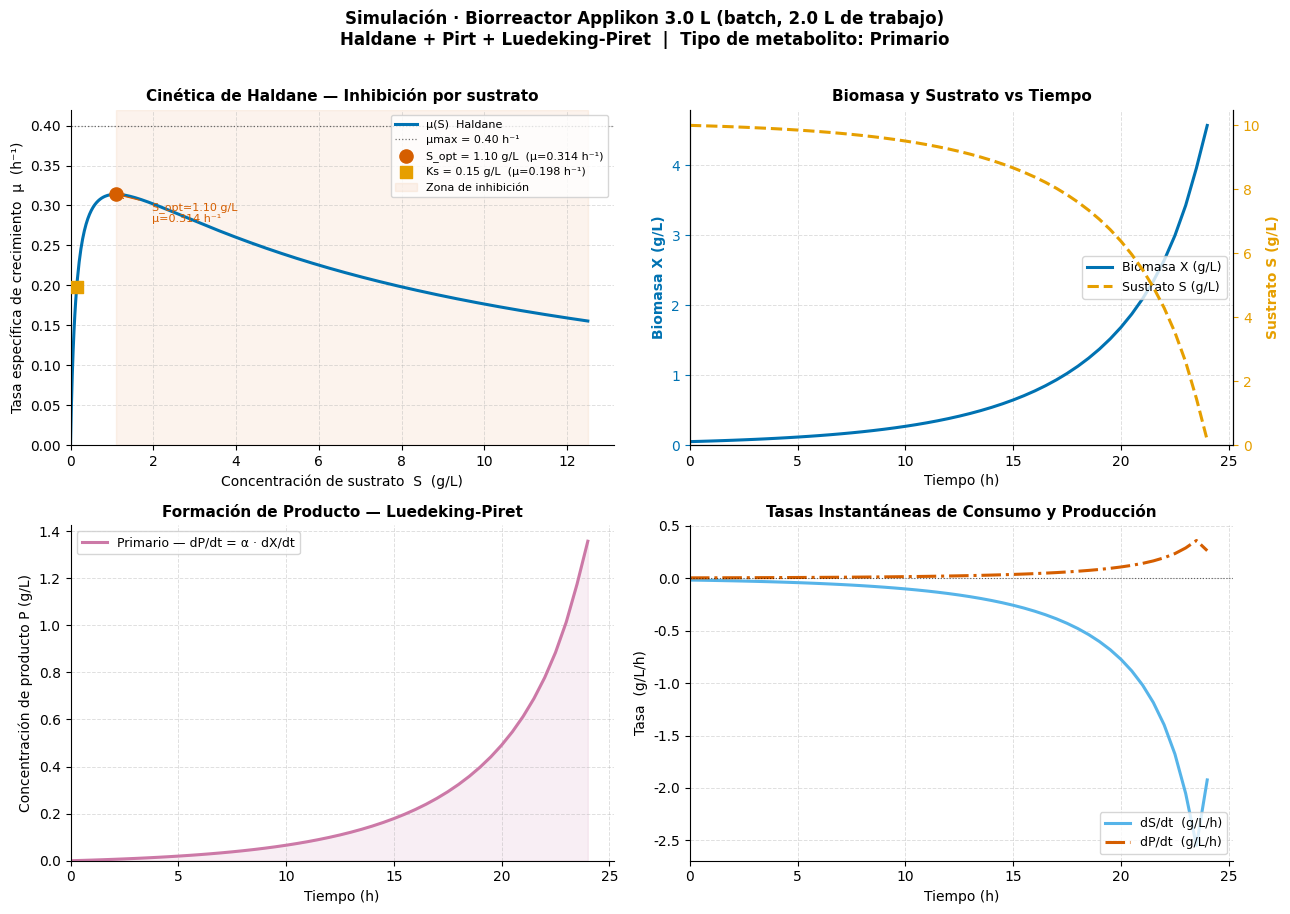
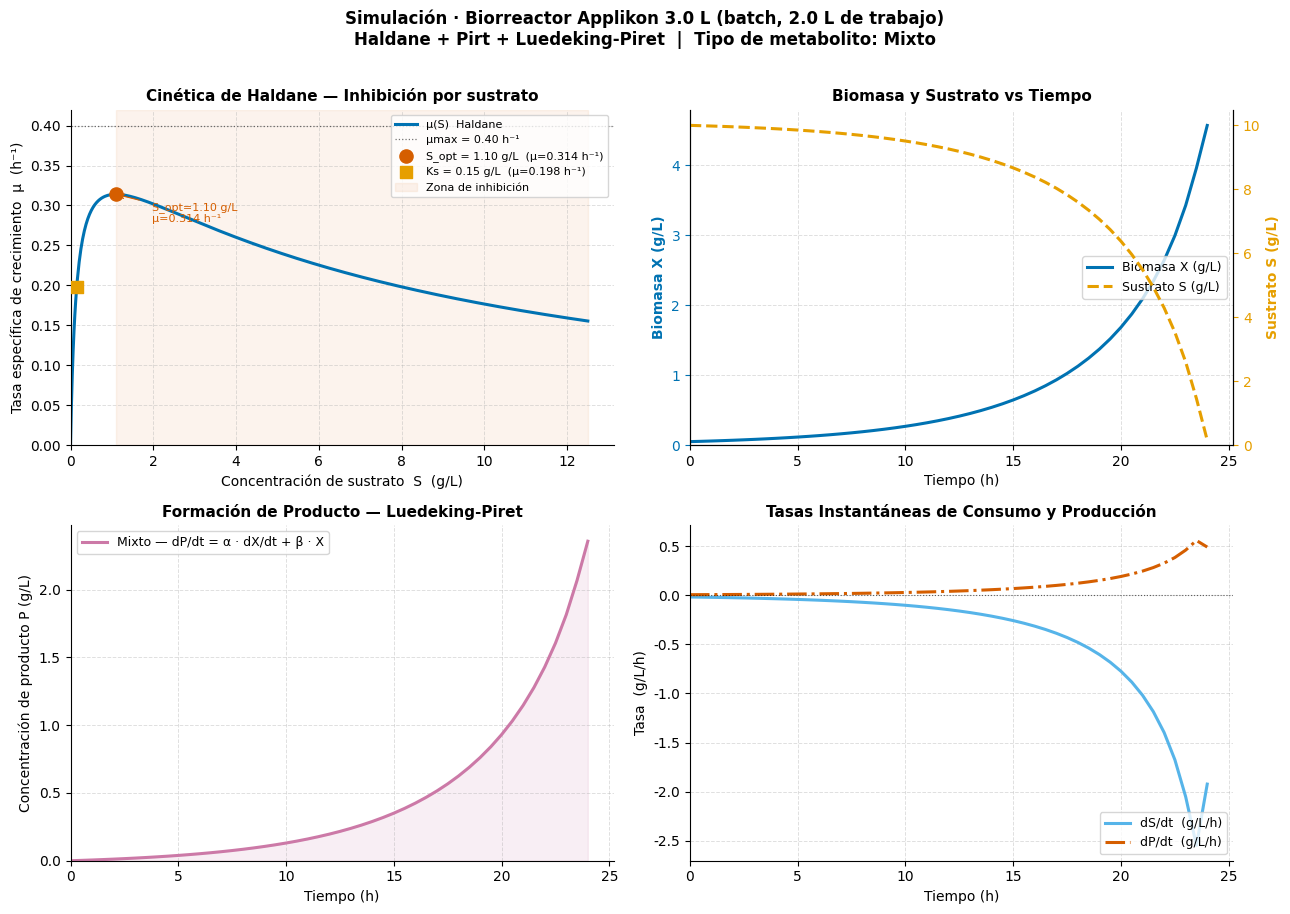
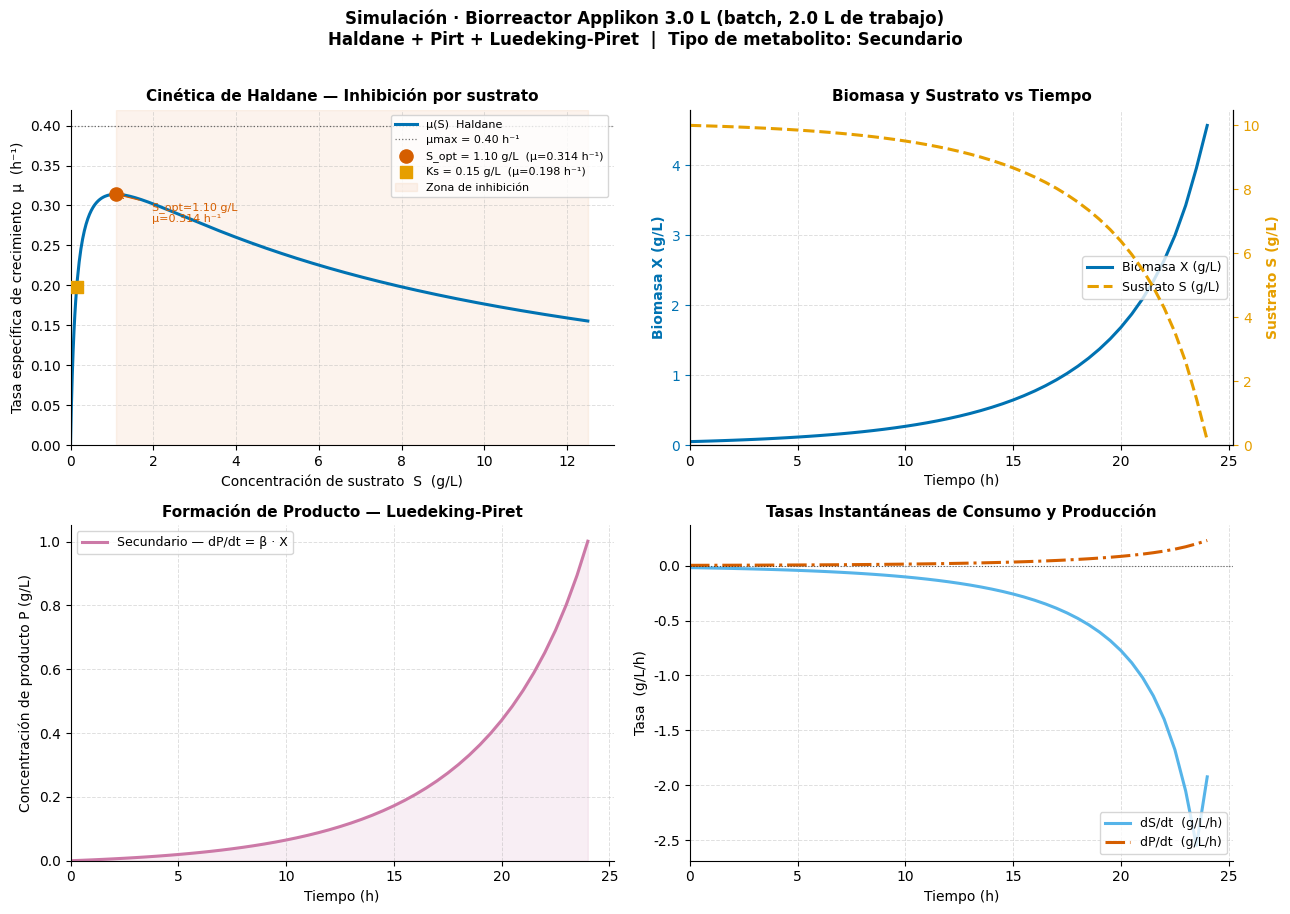

Generate these figures, in order, with matplotlib:
# =============================================================================
# SIMULACION DE BIORREACTOR APPLIKON 3.0 L  -  MODO BATCH
# Modelos acoplados: Haldane + Pirt + Luedeking-Piret
# =============================================================================
# Organismo referencia: bacteria mesofila generica en glucosa
# Vessel: Applikon 3.0 L vidrio  |  Volumen de trabajo: 2.0 L
# Python 3.10+  |  Dependencias: numpy, scipy, matplotlib
# =============================================================================

# =============================================================================
# SECCION 1 - IMPORTACIONES
# =============================================================================
import sys
import numpy as np
from scipy.integrate import solve_ivp
import matplotlib.pyplot as plt
from typing import Literal

# Forzar UTF-8 en la salida de consola (necesario en Windows con cp1252)
if hasattr(sys.stdout, 'reconfigure'):
    sys.stdout.reconfigure(encoding='utf-8', errors='replace')


# ─────────────────────────────────────────────────────────────────────────────
# SECCIÓN 2 · CLASE PRINCIPAL DEL MODELO
# ─────────────────────────────────────────────────────────────────────────────

class HaldanePirtPiret:
    """
    Modelo acoplado para simulación de biorreactor batch (Applikon 3.0 L).

    Integra tres modelos clásicos de bioprocesos:
    ─────────────────────────────────────────────
    1. Haldane         — cinética de crecimiento con inhibición por sustrato
    2. Pirt            — consumo de sustrato con término de mantenimiento
    3. Luedeking-Piret — formación de producto (primario, secundario o mixto)

    Parámetros cinéticos
    ────────────────────
    mu_max  : float  — tasa máxima de crecimiento específico (h⁻¹)
    Ks      : float  — constante de semisaturación de Monod (g/L)
    Ki      : float  — constante de inhibición por sustrato (g/L)
    kd      : float  — tasa de muerte celular endógena (h⁻¹)
    Yg      : float  — rendimiento verdadero de crecimiento (g biomasa / g sustrato)
    ms      : float  — coeficiente de mantenimiento (g sustrato / g biomasa / h)
    alpha   : float  — coeficiente L-P de crecimiento asociado (g producto / g biomasa)
    beta    : float  — coeficiente L-P de mantenimiento (g producto / g biomasa / h)

    Condiciones iniciales
    ─────────────────────
    X0 : float — concentración inicial de biomasa (g/L)
    S0 : float — concentración inicial de sustrato (g/L)
    P0 : float — concentración inicial de producto (g/L)

    metabolite_type : {'primary', 'secondary', 'mixed'}
        'primary'   — producción solo acoplada al crecimiento  (β efectivo = 0)
        'secondary' — producción desacoplada del crecimiento   (α efectivo = 0)
        'mixed'     — ambos términos activos simultáneamente
    """

    # ── Parámetros default: bacterias mesófilas en glucosa ────────────────────
    def __init__(
        self,
        mu_max: float = 0.40,   # h⁻¹          — tasa máxima de crecimiento
        Ks: float     = 0.15,   # g/L           — constante de semisaturación
        Ki: float     = 8.0,    # g/L           — constante de inhibición
        kd: float     = 0.01,   # h⁻¹           — tasa de muerte celular
        Yg: float     = 0.50,   # g X / g S     — rendimiento verdadero
        ms: float     = 0.02,   # g S / g X / h — coeficiente de mantenimiento
        alpha: float  = 0.30,   # g P / g X     — coeficiente Luedeking-Piret α
        beta: float   = 0.05,   # g P / g X / h — coeficiente Luedeking-Piret β
        X0: float     = 0.05,   # g/L           — biomasa inicial
        S0: float     = 10.0,   # g/L           — sustrato inicial
        P0: float     = 0.0,    # g/L           — producto inicial
        metabolite_type: Literal['primary', 'secondary', 'mixed'] = 'mixed',
        volume: float = 2.0,    # L             — volumen de trabajo (vessel 3.0 L)
    ):
        # ── Cinética de Haldane ───────────────────────────────────────────────
        self.mu_max = mu_max
        self.Ks     = Ks
        self.Ki     = Ki
        self.kd     = kd

        # ── Modelo de Pirt ────────────────────────────────────────────────────
        self.Yg = Yg
        self.ms = ms

        # ── Modelo de Luedeking-Piret ─────────────────────────────────────────
        self.alpha = alpha
        self.beta  = beta

        # ── Condiciones iniciales ─────────────────────────────────────────────
        self.X0 = X0
        self.S0 = S0
        self.P0 = P0

        # ── Configuración del biorreactor ─────────────────────────────────────
        self.volume         = volume
        self.metabolite_type = metabolite_type

        # ── Validación básica ─────────────────────────────────────────────────
        allowed = {'primary', 'secondary', 'mixed'}
        if metabolite_type not in allowed:
            raise ValueError(
                f"metabolite_type='{metabolite_type}' no válido. "
                f"Opciones: {allowed}"
            )

    # ─────────────────────────────────────────────────────────────────────────
    def haldane(self, S: float | np.ndarray) -> float | np.ndarray:
        """
        Modelo de Haldane: tasa específica de crecimiento con inhibición
        por sustrato a alta concentración.

            μ(S) = (μmax · S) / (Ks + S + S²/Ki)

        Parámetros
        ----------
        S : float o ndarray — concentración de sustrato (g/L)

        Retorna
        -------
        mu : float o ndarray — tasa específica de crecimiento (h⁻¹)

        Notas biológicas
        ----------------
        - S → 0       : μ → 0           (limitación por sustrato)
        - S = S_opt   : μ = μ_max_real  (concentración óptima)
        - S → ∞       : μ → 0           (inhibición total por exceso)
        - S_opt = √(Ks · Ki)  [g/L]
        """
        S_arr = np.asarray(S, dtype=float)
        S_safe = np.maximum(S_arr, 0.0)   # protección numérica: S no negativo
        mu = (self.mu_max * S_safe) / (self.Ks + S_safe + S_safe**2 / self.Ki)
        # Devolver escalar si la entrada fue escalar
        return float(mu) if np.ndim(S) == 0 else mu

    # ─────────────────────────────────────────────────────────────────────────
    def s_opt(self) -> float:
        """
        Concentración de sustrato que maximiza μ(S).

            S_opt = √(Ks · Ki)   [g/L]

        Obtenida igualando dμ/dS = 0.  En este punto μ alcanza su valor
        máximo real (ligeramente menor que μmax por la curvatura del denominador).

        Retorna
        -------
        s_opt : float — concentración óptima de sustrato (g/L)
        """
        return float(np.sqrt(self.Ks * self.Ki))

    # ─────────────────────────────────────────────────────────────────────────
    def odes(self, t: float, y: list) -> list:
        """
        Sistema de ecuaciones diferenciales ordinarias (ODEs) acopladas.

        Estado del sistema:  y = [X, S, P]

        ─── ODE 1: Balance de biomasa (Haldane + muerte) ────────────────────
            dX/dt = (μ(S) − kd) · X
                    ↑ crecimiento neto por sustrato disponible
                                   ↑ pérdida por muerte celular endógena

        ─── ODE 2: Balance de sustrato (Pirt) ───────────────────────────────
            dS/dt = −(μ(S)/Yg + ms) · X
                         ↑              ↑
                    sustrato para    mantenimiento celular
                    producir biomasa (independiente de μ)

        ─── ODE 3: Formación de producto (Luedeking-Piret) ──────────────────
            dP/dt = α · (dX/dt)   +   β · X
                    ↑ acoplado         ↑ desacoplado
                    al crecimiento     (mantenimiento metabólico)

        Parámetros
        ----------
        t : float — tiempo actual (h)
        y : list  — [X (g/L), S (g/L), P (g/L)]

        Retorna
        -------
        [dX/dt, dS/dt, dP/dt]  con unidades g/L/h
        """
        X, S, P = y

        # ── Protección numérica: concentraciones no negativas ─────────────────
        X = max(X, 0.0)
        S = max(S, 0.0)

        # ── Tasa específica de crecimiento (Haldane) ──────────────────────────
        mu = self.haldane(S)     # h⁻¹

        # ── ODE 1: Biomasa ─────────────────────────────────────────────────────
        dXdt = (mu - self.kd) * X
        #        ↑ crecimiento neto     ↑ muertes celulares
        #        mu·X                  kd·X

        # ── ODE 2: Sustrato (modelo de Pirt) ──────────────────────────────────
        dSdt = -(mu / self.Yg + self.ms) * X
        #         ↑ sustrato → biomasa     ↑ mantenimiento (Pirt)
        #         requiere 1/Yg g S        ms g S por g X por hora
        #         por g X producido        independiente del crecimiento

        # ── ODE 3: Producto (Luedeking-Piret) ─────────────────────────────────
        if self.metabolite_type == 'primary':
            # Metabolito primario: producción directamente acoplada al crecimiento
            # Ejemplos: etanol (S. cerevisiae), ácido láctico (Lactobacillus)
            dPdt = self.alpha * dXdt

        elif self.metabolite_type == 'secondary':
            # Metabolito secundario: producción desacoplada del crecimiento
            # Ejemplos: penicilina (P. chrysogenum), estreptomicina
            dPdt = self.beta * X

        else:  # 'mixed'
            # Metabolito mixto: ambos mecanismos contribuyen simultáneamente
            # Ejemplos: ácido acético, ácido cítrico, 2,3-butanodiol
            dPdt = self.alpha * dXdt + self.beta * X

        return [dXdt, dSdt, dPdt]

    # ─────────────────────────────────────────────────────────────────────────
    def substrate_depletion_event(self, t: float, y: list) -> float:
        """
        Evento de parada para solve_ivp: agotamiento de sustrato.

        La integración se detiene cuando S cruza el umbral de 0.01 g/L
        en sentido descendente.  Se usa para evitar continuar la simulación
        cuando el sustrato está prácticamente agotado (S ≤ 0.01 g/L).

        Parámetros
        ----------
        t : float — tiempo actual (h)
        y : list  — estado del sistema [X, S, P]

        Retorna
        -------
        float — S − 0.01  (cero cuando S = umbral de agotamiento)
        """
        return y[1] - 0.01   # cruza cero cuando S = 0.01 g/L

    # ─────────────────────────────────────────────────────────────────────────
    def run(
        self,
        t_span: tuple = (0, 72),
        dt_out: float = 0.5,
        dense_output: bool = False,
    ):
        """
        Integra el sistema de ODEs con scipy.integrate.solve_ivp (RK45).

        Parámetros
        ----------
        t_span       : tuple — (t_inicio, t_fin) en horas
        dt_out       : float — paso de tiempo para salida (h)
        dense_output : bool  — si True, activa interpolación densa de scipy

        Retorna
        -------
        sol : OdeResult — objeto scipy con atributos .t, .y, .status, .message
                          sol.y tiene forma (3, n_pasos): filas = [X, S, P]
        """
        # Configurar evento de parada con atributos requeridos por solve_ivp.
        # Se define como función local porque los métodos bound no admiten
        # asignación de atributos arbitrarios en Python.
        def event(t, y):
            """S - 0.01: cruza cero cuando el sustrato se agota."""
            return y[1] - 0.01
        event.terminal  = True   # detiene integración al detectar el cruce
        event.direction = -1     # solo cruces descendentes (S bajando a 0.01)

        # Puntos de evaluación solicitados
        t_eval = np.arange(t_span[0], t_span[1] + dt_out, dt_out)
        t_eval = t_eval[t_eval <= t_span[1]]

        sol = solve_ivp(
            fun          = self.odes,
            t_span       = t_span,
            y0           = [self.X0, self.S0, self.P0],
            method       = 'RK45',
            t_eval       = t_eval,
            events       = event,
            dense_output = dense_output,
            rtol         = 1e-6,   # tolerancia relativa adecuada para bioprocesos
            atol         = 1e-8,   # tolerancia absoluta (g/L, muy pequeño)
        )
        return sol


# ─────────────────────────────────────────────────────────────────────────────
# SECCIÓN 3 · VISUALIZACIÓN
# ─────────────────────────────────────────────────────────────────────────────

def plot_simulation(
    model: HaldanePirtPiret,
    sol,
    fig_path: str = 'biorreactor_simulacion.png',
    dpi: int = 300,
) -> plt.Figure:
    """
    Genera figura de 4 subplots (2×2) con los resultados de la simulación.

    ┌────────────────────────┬────────────────────────┐
    │ [0,0] Curva Haldane    │ [0,1] X y S vs tiempo  │
    │       μ(S) vs S        │       (doble eje Y)     │
    ├────────────────────────┼────────────────────────┤
    │ [1,0] P vs tiempo      │ [1,1] dS/dt y dP/dt    │
    │       (L-P type)       │       tasas instánt.   │
    └────────────────────────┴────────────────────────┘

    Parámetros
    ----------
    model    : HaldanePirtPiret — instancia con parámetros del modelo
    sol      : OdeResult        — resultado de solve_ivp (.t, .y)
    fig_path : str              — ruta de salida de la figura PNG
    dpi      : int              — resolución de exportación (puntos/pulgada)

    Retorna
    -------
    fig : matplotlib.Figure — objeto de figura para uso posterior
    """
    # ── Extraer series de tiempo ──────────────────────────────────────────────
    t = sol.t
    X = sol.y[0]
    S = sol.y[1]
    P = sol.y[2]

    # ── Recalcular tasas instantáneas en cada punto de salida ─────────────────
    mu_t = model.haldane(S)
    dXdt = (mu_t - model.kd) * X
    dSdt = -(mu_t / model.Yg + model.ms) * X

    if model.metabolite_type == 'primary':
        dPdt = model.alpha * dXdt
    elif model.metabolite_type == 'secondary':
        dPdt = model.beta * X
    else:
        dPdt = model.alpha * dXdt + model.beta * X

    # ── Paleta accesible de 7 colores (Wong 2011, Nature Methods) ────────────
    #    Sin rojo/verde puros como únicos diferenciadores
    C = {
        'azul':      '#0072B2',   # biomasa / Haldane
        'naranja':   '#E69F00',   # sustrato
        'cian':      '#56B4E9',   # dS/dt
        'vermilion': '#D55E00',   # marcadores / dP/dt
        'magenta':   '#CC79A7',   # producto P
        'amarillo':  '#F0E442',   # auxiliar
        'negro':     '#000000',   # referencias
    }

    # ── Estilo global de figura ───────────────────────────────────────────────
    plt.rcParams.update({
        'font.family': 'DejaVu Sans',
        'font.size': 10,
        'axes.titlesize': 11,
        'axes.titleweight': 'bold',
        'axes.labelsize': 10,
        'legend.fontsize': 9,
    })

    fig, axes = plt.subplots(2, 2, figsize=(13, 9))
    nombres_tipo = {
        'primary':   'Primario',
        'secondary': 'Secundario',
        'mixed':     'Mixto',
    }
    fig.suptitle(
        f'Simulación · Biorreactor Applikon 3.0 L (batch, 2.0 L de trabajo)\n'
        f'Haldane + Pirt + Luedeking-Piret  |  Tipo de metabolito: '
        f'{nombres_tipo[model.metabolite_type]}',
        fontsize=12, fontweight='bold', y=1.01
    )

    def _estilo_ax(ax):
        """Elimina marcos superior y derecho; agrega cuadrícula suave."""
        ax.spines['top'].set_visible(False)
        ax.spines['right'].set_visible(False)
        ax.grid(True, linestyle='--', alpha=0.4, linewidth=0.7)

    # ─────────────────────────────────────────────────────────────────────────
    # SUBPLOT [0,0] · Curva de Haldane μ(S) vs S
    # ─────────────────────────────────────────────────────────────────────────
    ax00 = axes[0, 0]
    S_rng  = np.linspace(0, model.S0 * 1.25, 600)
    mu_rng = model.haldane(S_rng)

    s_opt_val  = model.s_opt()
    mu_at_sopt = model.haldane(s_opt_val)
    mu_at_ks   = model.haldane(model.Ks)

    # Curva principal
    ax00.plot(S_rng, mu_rng, color=C['azul'], lw=2.2, label='μ(S)  Haldane')

    # Línea horizontal μmax
    ax00.axhline(
        model.mu_max, color=C['negro'], lw=0.9, ls=':', alpha=0.55,
        label=f'μmax = {model.mu_max:.2f} h⁻¹'
    )

    # Marcador en S_opt (máximo real de μ)
    ax00.scatter(
        [s_opt_val], [mu_at_sopt],
        s=90, color=C['vermilion'], zorder=6,
        label=f'S_opt = {s_opt_val:.2f} g/L  (μ={mu_at_sopt:.3f} h⁻¹)'
    )
    ax00.annotate(
        f'  S_opt={s_opt_val:.2f} g/L\n  μ={mu_at_sopt:.3f} h⁻¹',
        xy=(s_opt_val, mu_at_sopt),
        xytext=(s_opt_val + model.S0 * 0.07, mu_at_sopt - 0.035),
        fontsize=8, color=C['vermilion'],
        arrowprops=dict(arrowstyle='->', color=C['vermilion'], lw=0.8)
    )

    # Marcador en Ks (referencia de semisaturación)
    ax00.scatter(
        [model.Ks], [mu_at_ks],
        s=65, marker='s', color=C['naranja'], zorder=6,
        label=f'Ks = {model.Ks} g/L  (μ={mu_at_ks:.3f} h⁻¹)'
    )

    # Zona de inhibición sombreada
    ax00.axvspan(
        s_opt_val, S_rng[-1], alpha=0.07, color=C['vermilion'],
        label='Zona de inhibición'
    )

    ax00.set_xlabel('Concentración de sustrato  S  (g/L)')
    ax00.set_ylabel('Tasa específica de crecimiento  μ  (h⁻¹)')
    ax00.set_title('Cinética de Haldane — Inhibición por sustrato')
    ax00.legend(loc='upper right', fontsize=8)
    ax00.set_xlim(left=0)
    ax00.set_ylim(bottom=0)
    _estilo_ax(ax00)

    # ─────────────────────────────────────────────────────────────────────────
    # SUBPLOT [0,1] · Biomasa X y Sustrato S vs tiempo (doble eje Y)
    # ─────────────────────────────────────────────────────────────────────────
    ax01      = axes[0, 1]
    ax01_twin = ax01.twinx()

    lX, = ax01.plot(t, X, color=C['azul'], lw=2.2,
                    label='Biomasa X (g/L)')
    lS, = ax01_twin.plot(t, S, color=C['naranja'], lw=2.2, ls='--',
                          label='Sustrato S (g/L)')

    ax01.set_xlabel('Tiempo (h)')
    ax01.set_ylabel('Biomasa X (g/L)', color=C['azul'], fontweight='bold')
    ax01_twin.set_ylabel('Sustrato S (g/L)', color=C['naranja'], fontweight='bold')
    ax01.tick_params(axis='y', colors=C['azul'])
    ax01_twin.tick_params(axis='y', colors=C['naranja'])
    ax01.set_title('Biomasa y Sustrato vs Tiempo')
    ax01.set_xlim(left=0)
    ax01.set_ylim(bottom=0)
    ax01_twin.set_ylim(bottom=0)

    # Leyenda combinada
    ax01.legend(
        [lX, lS],
        [lX.get_label(), lS.get_label()],
        loc='center right', fontsize=9
    )

    # Limpiar marcos (el twin tiene su propio spine derecho)
    ax01.spines['top'].set_visible(False)
    ax01_twin.spines['top'].set_visible(False)
    ax01.grid(True, linestyle='--', alpha=0.4, linewidth=0.7)

    # ─────────────────────────────────────────────────────────────────────────
    # SUBPLOT [1,0] · Producto P vs tiempo
    # ─────────────────────────────────────────────────────────────────────────
    ax10 = axes[1, 0]

    etiquetas_lp = {
        'primary':   'Primario — dP/dt = α · dX/dt',
        'secondary': 'Secundario — dP/dt = β · X',
        'mixed':     'Mixto — dP/dt = α · dX/dt + β · X',
    }
    ax10.plot(t, P, color=C['magenta'], lw=2.2,
              label=etiquetas_lp[model.metabolite_type])
    ax10.fill_between(t, P, alpha=0.12, color=C['magenta'])

    ax10.set_xlabel('Tiempo (h)')
    ax10.set_ylabel('Concentración de producto P (g/L)')
    ax10.set_title('Formación de Producto — Luedeking-Piret')
    ax10.legend(loc='upper left', fontsize=9)
    ax10.set_xlim(left=0)
    ax10.set_ylim(bottom=0)
    _estilo_ax(ax10)

    # ─────────────────────────────────────────────────────────────────────────
    # SUBPLOT [1,1] · Tasas instantáneas dS/dt y dP/dt vs tiempo
    # ─────────────────────────────────────────────────────────────────────────
    ax11 = axes[1, 1]

    ax11.plot(t, dSdt, color=C['cian'],      lw=2.2, label='dS/dt  (g/L/h)')
    ax11.plot(t, dPdt, color=C['vermilion'], lw=2.2, ls='-.', label='dP/dt  (g/L/h)')
    ax11.axhline(0, color=C['negro'], lw=0.8, ls=':', alpha=0.6)

    ax11.set_xlabel('Tiempo (h)')
    ax11.set_ylabel('Tasa  (g/L/h)')
    ax11.set_title('Tasas Instantáneas de Consumo y Producción')
    ax11.legend(loc='lower right', fontsize=9)
    ax11.set_xlim(left=0)
    _estilo_ax(ax11)

    # ── Exportar ──────────────────────────────────────────────────────────────
    plt.tight_layout()
    fig.savefig(fig_path, dpi=dpi, bbox_inches='tight')
    print(f"    → Figura guardada: {fig_path}  ({dpi} dpi)")
    return fig


# ─────────────────────────────────────────────────────────────────────────────
# SECCIÓN 4 · TABLA RESUMEN
# ─────────────────────────────────────────────────────────────────────────────

def print_summary_table(results: list[dict]) -> None:
    """
    Imprime tabla de texto con métricas finales de cada simulación.

    Columnas
    --------
    Tipo        : tipo de metabolito (primary / mixed / secondary)
    t_final (h) : tiempo al que finalizó la simulación (agotamiento o t_max)
    X_max (g/L) : concentración máxima de biomasa alcanzada
    S_final     : sustrato residual al final
    P_final     : producto acumulado al final
    Y_obs       : rendimiento experimental  Y_obs = ΔX / ΔS  [g X / g S]
    """
    cabecera = (
        f"{'Tipo':<12}  {'t_final (h)':>12}  {'X_max (g/L)':>12}  "
        f"{'S_final (g/L)':>14}  {'P_final (g/L)':>14}  {'Y_obs':>8}"
    )
    sep = '═' * len(cabecera)
    print(f'\n{sep}')
    print('  RESUMEN DE SIMULACIONES  —  Biorreactor Applikon 3.0 L (batch)')
    print(sep)
    print(cabecera)
    print('─' * len(cabecera))
    for r in results:
        print(
            f"{r['tipo']:<12}  {r['t_final']:>12.1f}  {r['X_max']:>12.4f}  "
            f"{r['S_final']:>14.4f}  {r['P_final']:>14.4f}  {r['Y_obs']:>8.4f}"
        )
    print(f'{sep}\n')


# ─────────────────────────────────────────────────────────────────────────────
# SECCIÓN 5 · BLOQUE PRINCIPAL  (__main__)
# ─────────────────────────────────────────────────────────────────────────────

if __name__ == '__main__':
    """
    Ejecuta tres simulaciones secuenciales (primario → mixto → secundario),
    genera una figura PNG para cada una y finaliza con una tabla resumen.
    """

    print('\n' + '=' * 60)
    print('  BiorreactorITM — Simulación Haldane · Pirt · Luedeking-Piret')
    print('  Applikon 3.0 L  |  Batch  |  2.0 L volumen de trabajo')
    print('=' * 60)

    tipos_metabolito = ['primary', 'mixed', 'secondary']
    resultados = []

    for tipo in tipos_metabolito:
        print(f'\n{"─"*60}')
        print(f'  Tipo de metabolito: {tipo.upper()}')
        print(f'{"─"*60}')

        # ── Instanciar y ejecutar el modelo ───────────────────────────────────
        model = HaldanePirtPiret(metabolite_type=tipo)
        sol   = model.run(t_span=(0, 72), dt_out=0.5)

        # ── Métricas de resultado ─────────────────────────────────────────────
        t_final = sol.t[-1]
        X_final = max(sol.y[0, -1], 0.0)
        S_final = max(sol.y[1, -1], 0.0)
        P_final = max(sol.y[2, -1], 0.0)
        X_max   = float(sol.y[0].max())

        # Rendimiento experimental observado (evitar división por cero)
        delta_S = model.S0 - S_final
        Y_obs   = (X_final - model.X0) / delta_S if delta_S > 1e-6 else 0.0

        print(f'  Estado solver          : {sol.message}')
        print(f'  Tiempo final           : {t_final:.1f} h')
        print(f'  Biomasa máxima X_max   : {X_max:.4f} g/L')
        print(f'  Sustrato final S       : {S_final:.4f} g/L')
        print(f'  Producto final P       : {P_final:.4f} g/L')
        print(f'  Rendimiento Y_obs      : {Y_obs:.4f} g X / g S')

        resultados.append({
            'tipo':    tipo,
            't_final': t_final,
            'X_max':   X_max,
            'S_final': S_final,
            'P_final': P_final,
            'Y_obs':   Y_obs,
        })

        # ── Visualización individual ──────────────────────────────────────────
        fig = plot_simulation(
            model    = model,
            sol      = sol,
            fig_path = f'biorreactor_simulacion_{tipo}.png',
            dpi      = 300,
        )
        plt.show()
        plt.close(fig)

    # ── Tabla comparativa final ───────────────────────────────────────────────
    print_summary_table(resultados)
    print('  Simulaciones completadas exitosamente.\n')


# =============================================================================
# NOTAS PARA EXTENSIÓN A FED-BATCH
# =============================================================================
#
# Para adaptar este script a operación fed-batch (alimentación continua
# con dilución D variable) se requieren los siguientes cambios:
#
# ── 1. NUEVO ESTADO: Volumen V(t) ─────────────────────────────────────────
#    Agregar V como cuarta variable de estado:
#        y = [X, S, P, V]
#    ODE adicional:
#        dV/dt = F_in(t) - F_out(t)
#    Para fed-batch sin extracción: F_out = 0 → dV/dt = F_in(t)
#
# ── 2. TASA DE DILUCIÓN VARIABLE ─────────────────────────────────────────
#        D(t) = F_in(t) / V(t)     [h⁻¹]
#    D cambia en el tiempo a medida que V aumenta con la alimentación.
#
# ── 3. ODEs MODIFICADAS (términos de dilución) ────────────────────────────
#        dX/dt = (μ(S) - kd - D) · X
#        dS/dt = -(μ/Yg + ms)·X + D·(S_feed - S)
#        dP/dt = (α·dXdt + β·X) - D·P
#    donde S_feed es la concentración de glucosa en la corriente de entrada.
#
# ── 4. PARÁMETROS ADICIONALES EN __init__ ────────────────────────────────
#        self.S_feed = 200.0   # g/L  concentración de glucosa en entrada
#        self.F_in_func = ...  # función F_in(t) → L/h (ver estrategias abajo)
#
# ── 5. ESTRATEGIAS DE ALIMENTACIÓN F_in(t) ───────────────────────────────
#    a) Constante      : F_in(t) = cte  →  dilución decreciente al crecer V
#    b) Exponencial    : F_in(t) = F0·exp(μ_set·t)  →  mantiene μ = μ_set
#    c) Por señal DO   : F_in proporcional al porcentaje de O₂ disuelto
#                        (requiere modelo de transferencia de oxígeno kLa)
#    d) Óptimo         : resolver problema de control óptimo (Pontryagin)
#                        minimizando tiempo o maximizando P_final
#
# ── 6. RESTRICCIÓN DE VOLUMEN DE TRABAJO ─────────────────────────────────
#    Agregar evento de parada cuando V(t) ≥ V_max (ej. 2.8 L en vessel 3.0 L)
#    para evitar desbordamiento del biorreactor Applikon.
#
# ── 7. EJEMPLO MÍNIMO DE PERFIL DE ALIMENTACIÓN ──────────────────────────
#    def F_in_exponencial(t, mu_set=0.15, F0=0.05):
#        return F0 * np.exp(mu_set * t)   # L/h
#
# =============================================================================
